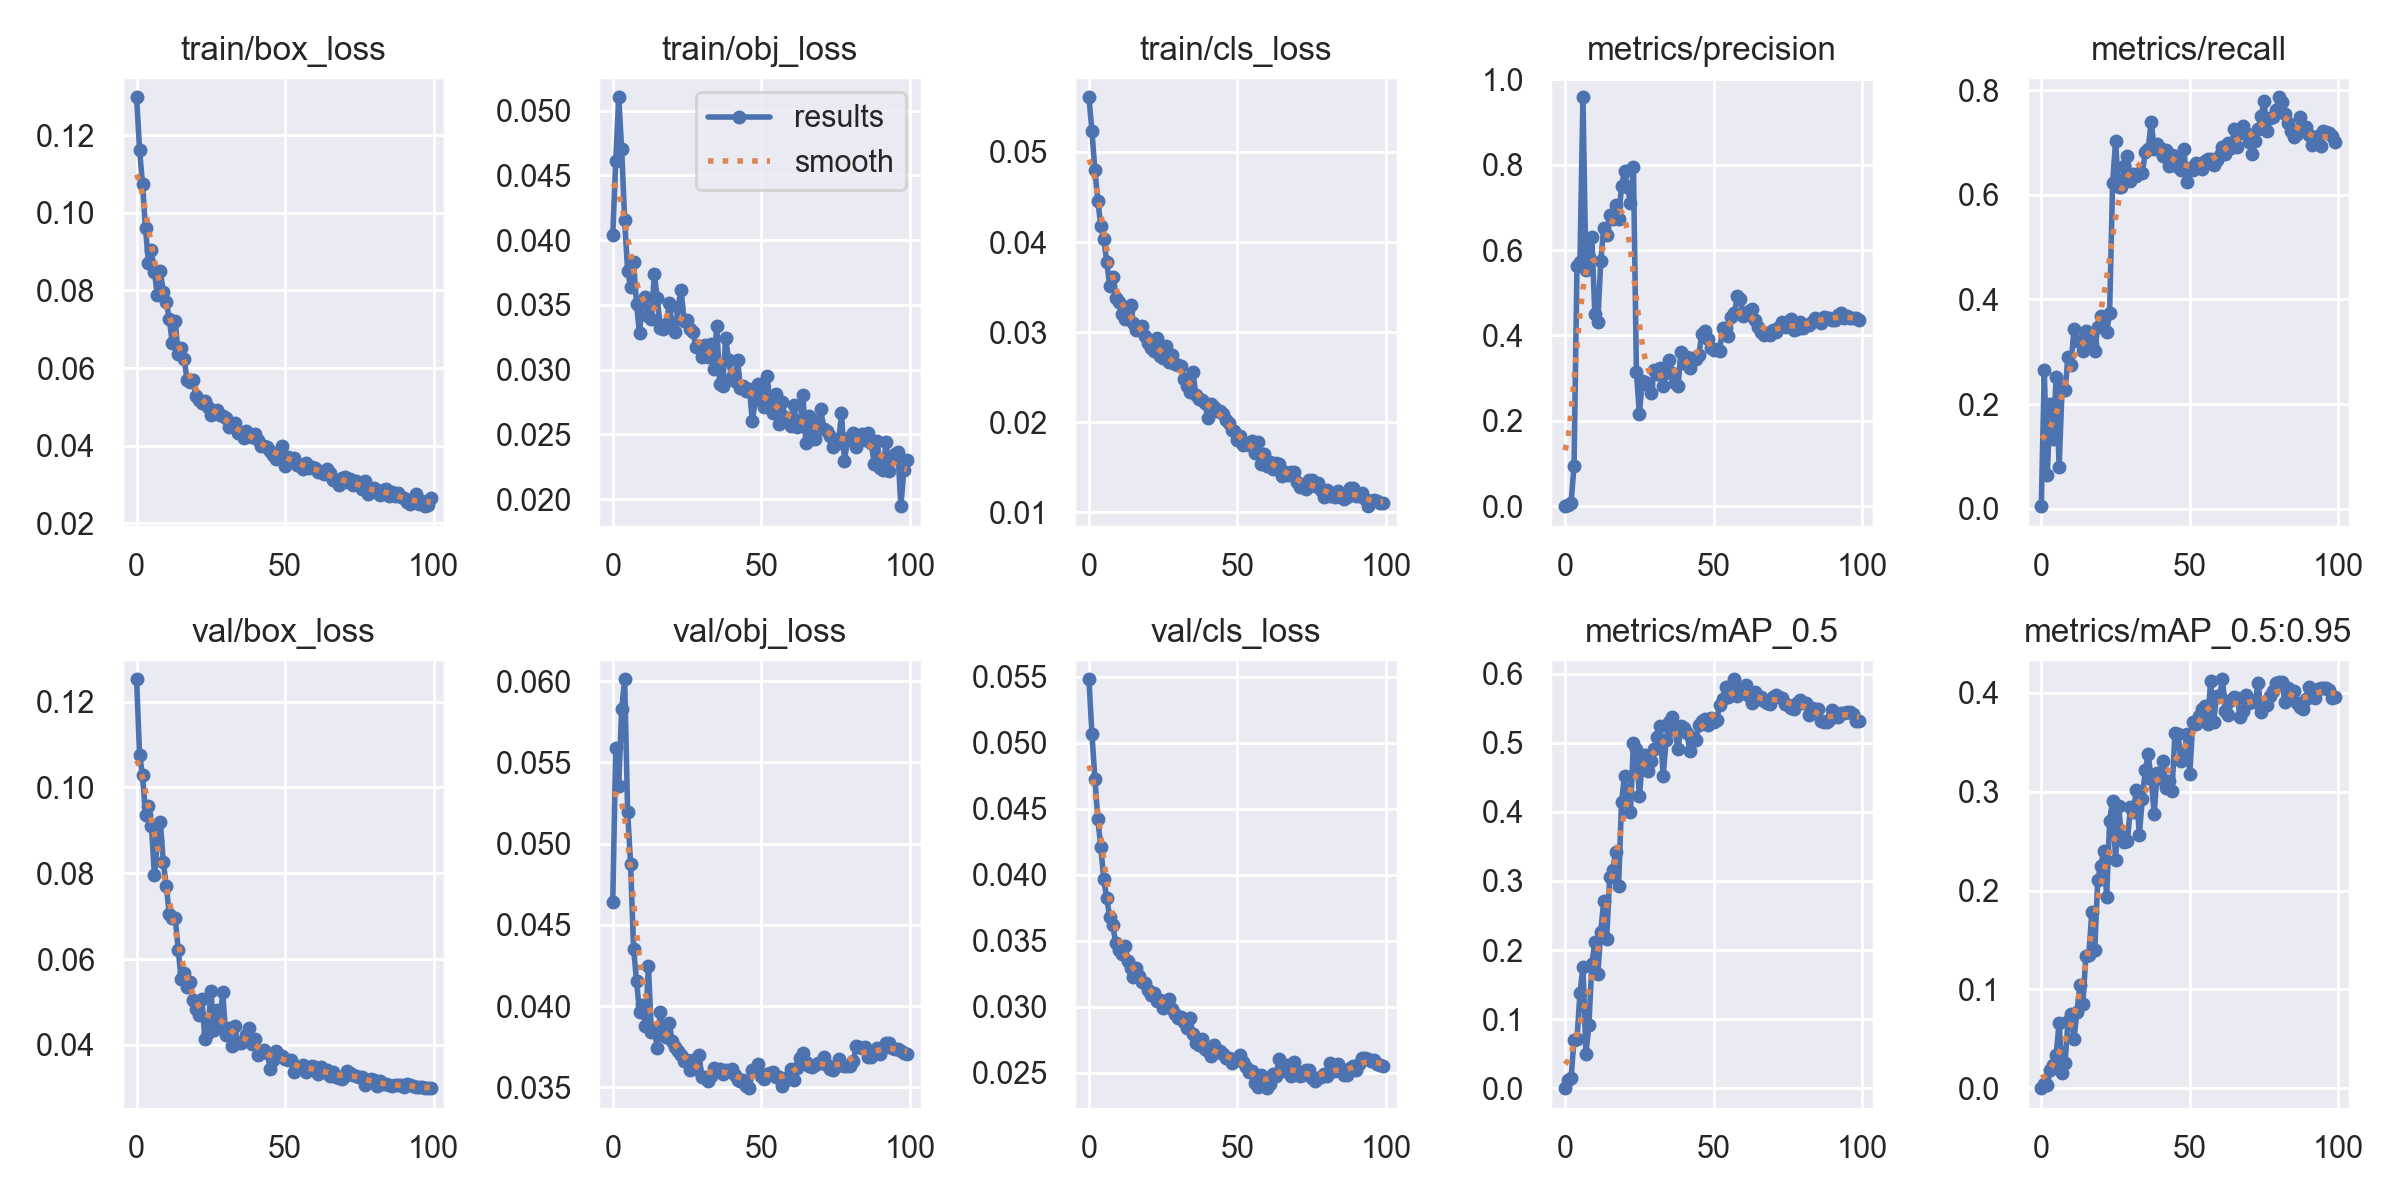

Data behind this chart, as committed beside it:
epoch, train/box_loss, train/obj_loss, train/cls_loss, metrics/precision, metrics/recall, metrics/mAP_0.5, metrics/mAP_0.5:0.95, val/box_loss, val/obj_loss, val/cls_loss, x/lr0, x/lr1, x/lr2
0, 0.1298, 0.04037, 0.05606, 8.5164e-05, 0.00463, 5.0139e-05, 5.0139e-06, 0.1252, 0.04644, 0.0548, 0.091, 0.001, 0.001
1, 0.1163, 0.04612, 0.05235, 0.002669, 0.2653, 0.01255, 0.003978, 0.1075, 0.0559, 0.05067, 0.08108, 0.002079, 0.002079
2, 0.1074, 0.05103, 0.04797, 0.007821, 0.06481, 0.01408, 0.003264, 0.1029, 0.05357, 0.04727, 0.07114, 0.003137, 0.003137
3, 0.09601, 0.04701, 0.04455, 0.09392, 0.1998, 0.07018, 0.01853, 0.09364, 0.05828, 0.04419, 0.06117, 0.004172, 0.004172
4, 0.08711, 0.04155, 0.04179, 0.5635, 0.1327, 0.07139, 0.02357, 0.09556, 0.06011, 0.04206, 0.05119, 0.005186, 0.005186
5, 0.09033, 0.03763, 0.04033, 0.5723, 0.2507, 0.1379, 0.03398, 0.09108, 0.05197, 0.03964, 0.04118, 0.006178, 0.006178
6, 0.08483, 0.03637, 0.03783, 0.9579, 0.0787, 0.1752, 0.06597, 0.07949, 0.04876, 0.03821, 0.03115, 0.007149, 0.007149
7, 0.07876, 0.03833, 0.03512, 0.5529, 0.2304, 0.0495, 0.01508, 0.08742, 0.04355, 0.03677, 0.0211, 0.008097, 0.008097
8, 0.0849, 0.03505, 0.03609, 0.584, 0.2268, 0.09144, 0.02565, 0.09192, 0.04157, 0.0362, 0.01102, 0.009024, 0.009024
9, 0.07965, 0.03281, 0.03377, 0.6301, 0.2894, 0.1793, 0.06823, 0.08251, 0.03962, 0.0348, 0.009109, 0.009109, 0.009109
10, 0.077, 0.03532, 0.0334, 0.4509, 0.2751, 0.2115, 0.07518, 0.077, 0.04006, 0.0343, 0.009109, 0.009109, 0.009109
11, 0.0727, 0.03558, 0.03204, 0.432, 0.3428, 0.1648, 0.05014, 0.0705, 0.0388, 0.03395, 0.00901, 0.00901, 0.00901
12, 0.06655, 0.03411, 0.0315, 0.5739, 0.3209, 0.2264, 0.0767, 0.0695, 0.04246, 0.03458, 0.008911, 0.008911, 0.008911
13, 0.07203, 0.03391, 0.03243, 0.6521, 0.3214, 0.2713, 0.1046, 0.06963, 0.0384, 0.03342, 0.008812, 0.008812, 0.008812
14, 0.06373, 0.03737, 0.03304, 0.6342, 0.3023, 0.2165, 0.08522, 0.06221, 0.03853, 0.03294, 0.008713, 0.008713, 0.008713
15, 0.06514, 0.03552, 0.03102, 0.683, 0.3398, 0.3054, 0.1336, 0.05538, 0.03744, 0.03227, 0.008614, 0.008614, 0.008614
16, 0.06223, 0.03322, 0.03028, 0.6725, 0.3217, 0.3155, 0.1346, 0.05668, 0.03965, 0.03293, 0.008515, 0.008515, 0.008515
17, 0.05703, 0.03315, 0.03047, 0.7063, 0.3146, 0.3419, 0.1781, 0.05353, 0.03825, 0.03232, 0.008416, 0.008416, 0.008416
18, 0.05632, 0.03355, 0.03066, 0.6736, 0.3005, 0.2927, 0.1403, 0.05467, 0.03813, 0.03184, 0.008317, 0.008317, 0.008317
19, 0.05692, 0.03517, 0.0296, 0.75, 0.3476, 0.4147, 0.2106, 0.05038, 0.03897, 0.03181, 0.008218, 0.008218, 0.008218
20, 0.05281, 0.03344, 0.02876, 0.7851, 0.3686, 0.4525, 0.225, 0.04832, 0.03787, 0.03128, 0.008119, 0.008119, 0.008119
21, 0.05178, 0.03294, 0.02824, 0.7472, 0.3624, 0.427, 0.2399, 0.04693, 0.0375, 0.03089, 0.00802, 0.00802, 0.00802
22, 0.05108, 0.03486, 0.02792, 0.7094, 0.3368, 0.4002, 0.1936, 0.05058, 0.03724, 0.03106, 0.007921, 0.007921, 0.007921
23, 0.05144, 0.03616, 0.02932, 0.7956, 0.3746, 0.4991, 0.2706, 0.0413, 0.037, 0.03046, 0.007822, 0.007822, 0.007822
24, 0.04998, 0.03373, 0.02732, 0.3137, 0.6219, 0.4906, 0.2909, 0.04282, 0.03661, 0.03046, 0.007723, 0.007723, 0.007723
25, 0.04786, 0.03386, 0.02713, 0.2159, 0.7021, 0.4225, 0.2309, 0.05261, 0.03668, 0.02986, 0.007624, 0.007624, 0.007624
26, 0.04842, 0.03313, 0.02845, 0.2939, 0.6145, 0.4749, 0.286, 0.0435, 0.03608, 0.03013, 0.007525, 0.007525, 0.007525
27, 0.04917, 0.03291, 0.02672, 0.2904, 0.6151, 0.483, 0.2553, 0.04823, 0.03667, 0.03057, 0.007426, 0.007426, 0.007426
28, 0.04799, 0.03175, 0.02744, 0.2847, 0.6545, 0.459, 0.2488, 0.04482, 0.03612, 0.02983, 0.007327, 0.007327, 0.007327
29, 0.04773, 0.03183, 0.02649, 0.2658, 0.6752, 0.4739, 0.2506, 0.0522, 0.03701, 0.02946, 0.007228, 0.007228, 0.007228
30, 0.04722, 0.03094, 0.02633, 0.3185, 0.6257, 0.4904, 0.2842, 0.04226, 0.03564, 0.02914, 0.007129, 0.007129, 0.007129
31, 0.04482, 0.0319, 0.02623, 0.3099, 0.6404, 0.5091, 0.2798, 0.04387, 0.03564, 0.0292, 0.00703, 0.00703, 0.00703
32, 0.04544, 0.03098, 0.02478, 0.3226, 0.6363, 0.5237, 0.3016, 0.03981, 0.0354, 0.02885, 0.006931, 0.006931, 0.006931
33, 0.04584, 0.032, 0.02403, 0.2827, 0.6422, 0.4515, 0.2565, 0.04444, 0.03572, 0.0284, 0.006832, 0.006832, 0.006832
34, 0.04333, 0.03004, 0.02333, 0.3122, 0.6415, 0.5039, 0.2925, 0.04044, 0.03619, 0.02916, 0.006733, 0.006733, 0.006733
35, 0.04301, 0.0334, 0.02559, 0.3415, 0.6814, 0.53, 0.322, 0.04038, 0.03609, 0.02792, 0.006634, 0.006634, 0.006634
36, 0.04205, 0.02888, 0.02303, 0.3117, 0.6872, 0.5378, 0.3381, 0.04097, 0.03612, 0.02727, 0.006535, 0.006535, 0.006535
37, 0.04365, 0.02872, 0.02259, 0.2894, 0.7401, 0.5185, 0.3126, 0.0422, 0.03584, 0.02709, 0.006436, 0.006436, 0.006436
38, 0.04244, 0.03246, 0.02248, 0.2805, 0.6877, 0.4904, 0.2775, 0.04382, 0.03606, 0.02751, 0.006337, 0.006337, 0.006337
39, 0.04223, 0.03071, 0.02215, 0.3621, 0.6981, 0.5246, 0.3189, 0.04015, 0.03598, 0.02679, 0.006238, 0.006238, 0.006238
40, 0.04294, 0.02941, 0.0205, 0.3355, 0.6899, 0.5216, 0.3128, 0.0413, 0.03612, 0.02664, 0.006139, 0.006139, 0.006139
41, 0.04157, 0.02912, 0.02208, 0.3493, 0.674, 0.5143, 0.3314, 0.03762, 0.03574, 0.02625, 0.00604, 0.00604, 0.00604
42, 0.03988, 0.03074, 0.0217, 0.3226, 0.6856, 0.4882, 0.3042, 0.03825, 0.03548, 0.02706, 0.005941, 0.005941, 0.005941
43, 0.04, 0.02861, 0.02129, 0.3475, 0.6554, 0.5068, 0.3114, 0.03889, 0.03539, 0.02652, 0.005842, 0.005842, 0.005842
44, 0.03964, 0.0287, 0.02122, 0.3447, 0.6761, 0.5038, 0.3006, 0.03812, 0.03544, 0.02662, 0.005743, 0.005743, 0.005743
45, 0.03871, 0.02839, 0.02092, 0.3541, 0.6737, 0.5259, 0.3591, 0.03435, 0.03507, 0.02639, 0.005644, 0.005644, 0.005644
46, 0.03767, 0.02852, 0.02028, 0.403, 0.6524, 0.532, 0.3589, 0.03635, 0.03496, 0.02613, 0.005545, 0.005545, 0.005545
47, 0.03643, 0.02601, 0.01995, 0.4113, 0.6466, 0.5344, 0.3315, 0.03867, 0.03605, 0.02612, 0.005446, 0.005446, 0.005446
48, 0.03828, 0.02766, 0.01911, 0.3911, 0.6882, 0.5257, 0.3344, 0.03755, 0.036, 0.02574, 0.005347, 0.005347, 0.005347
49, 0.0398, 0.0289, 0.01908, 0.3703, 0.6238, 0.5359, 0.3587, 0.03744, 0.03644, 0.02603, 0.005248, 0.005248, 0.005248
50, 0.03467, 0.02846, 0.01802, 0.3654, 0.6518, 0.5299, 0.3178, 0.03672, 0.03569, 0.02606, 0.005149, 0.005149, 0.005149
51, 0.03694, 0.02714, 0.01846, 0.3684, 0.6484, 0.533, 0.3702, 0.03639, 0.03553, 0.02636, 0.00505, 0.00505, 0.00505
52, 0.03661, 0.02952, 0.01753, 0.3634, 0.6618, 0.5543, 0.3689, 0.03638, 0.03582, 0.02577, 0.004951, 0.004951, 0.004951
53, 0.03678, 0.02722, 0.01757, 0.4167, 0.6539, 0.5634, 0.3772, 0.03371, 0.0359, 0.02546, 0.004852, 0.004852, 0.004852
54, 0.03502, 0.02669, 0.0175, 0.4183, 0.6502, 0.5803, 0.3839, 0.0346, 0.03593, 0.02506, 0.004753, 0.004753, 0.004753
55, 0.03473, 0.02813, 0.01796, 0.3983, 0.6652, 0.5669, 0.3872, 0.0349, 0.03567, 0.0251, 0.004654, 0.004654, 0.004654
56, 0.03399, 0.02577, 0.01663, 0.4433, 0.6687, 0.5745, 0.3682, 0.0354, 0.03567, 0.02423, 0.004555, 0.004555, 0.004555
57, 0.03558, 0.02747, 0.01777, 0.4516, 0.6694, 0.592, 0.4126, 0.03371, 0.03509, 0.02394, 0.004456, 0.004456, 0.004456
58, 0.03416, 0.02632, 0.01537, 0.4922, 0.6573, 0.5684, 0.3705, 0.03418, 0.03541, 0.02481, 0.004357, 0.004357, 0.004357
59, 0.03449, 0.02618, 0.01652, 0.4857, 0.6669, 0.5763, 0.3969, 0.03515, 0.03564, 0.02396, 0.004258, 0.004258, 0.004258
... 40 more rows
